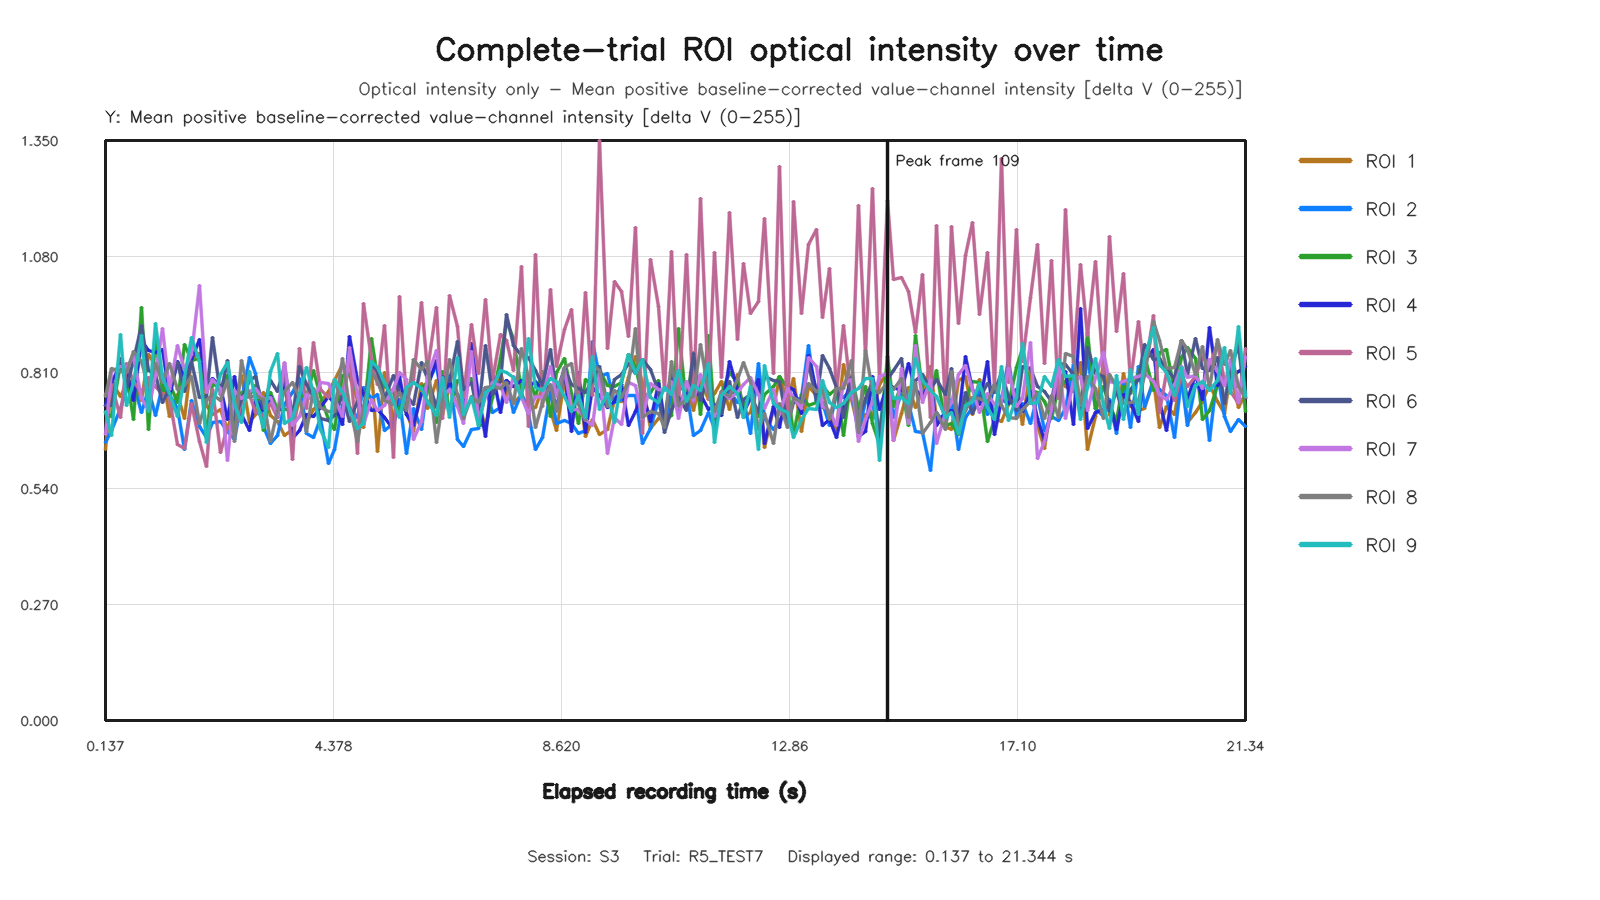

The file beside this chart, header and first rows:
capture_frame_id, elapsed_time_s, roi1_value, roi2_value, roi3_value, roi4_value, roi5_value, roi6_value, roi7_value, roi8_value, roi9_value
0, 0.1368, 0.6315, 0.6463, 0.7177, 0.7323, 0.7597, 0.7334, 0.6661, 0.7537, 0.719
1, 0.2556, 0.7894, 0.6757, 0.708, 0.7862, 0.7825, 0.7334, 0.8118, 0.8191, 0.6638
2, 0.4214, 0.7535, 0.7262, 0.831, 0.8293, 0.7041, 0.8416, 0.8242, 0.8128, 0.8987
3, 0.5274, 0.781, 0.7698, 0.8048, 0.8144, 0.8318, 0.7748, 0.8207, 0.8096, 0.732
4, 0.6556, 0.7946, 0.7848, 0.7003, 0.7443, 0.7888, 0.8378, 0.8479, 0.8591, 0.786
5, 0.8008, 0.7453, 0.7166, 0.962, 0.8853, 0.7625, 0.9201, 0.7502, 0.8356, 0.8957
6, 0.9279, 0.8513, 0.7702, 0.6777, 0.8602, 0.7987, 0.8145, 0.7244, 0.7743, 0.7202
7, 1.072, 0.825, 0.7109, 0.8873, 0.8567, 0.7773, 0.805, 0.8038, 0.8309, 0.9229
8, 1.2, 0.8052, 0.7787, 0.7654, 0.8626, 0.7582, 0.74, 0.9118, 0.7867, 0.7992
9, 1.336, 0.7077, 0.7596, 0.7844, 0.7543, 0.749, 0.7734, 0.7694, 0.8307, 0.7607
10, 1.472, 0.7576, 0.7269, 0.7398, 0.8348, 0.6427, 0.8337, 0.8737, 0.7698, 0.7075
11, 1.607, 0.7039, 0.6304, 0.874, 0.7978, 0.6335, 0.7668, 0.8166, 0.78, 0.7984
12, 1.727, 0.8426, 0.7436, 0.8375, 0.8407, 0.7381, 0.8349, 0.8514, 0.8001, 0.8908
13, 1.882, 0.8541, 0.685, 0.842, 0.8866, 0.6504, 0.7516, 1.013, 0.6921, 0.8359
14, 2.009, 0.7336, 0.659, 0.6619, 0.77, 0.5914, 0.7532, 0.763, 0.7445, 0.6462
15, 2.128, 0.7128, 0.6942, 0.7847, 0.7964, 0.7703, 0.892, 0.7927, 0.7588, 0.7328
16, 2.271, 0.7231, 0.696, 0.7718, 0.7777, 0.6242, 0.7593, 0.7717, 0.7454, 0.8056
17, 2.401, 0.6765, 0.6719, 0.802, 0.7005, 0.6852, 0.8387, 0.6061, 0.7907, 0.8329
18, 2.541, 0.7329, 0.6535, 0.6815, 0.8001, 0.6695, 0.7016, 0.7684, 0.6498, 0.7362
19, 2.671, 0.8039, 0.7431, 0.7631, 0.7123, 0.7405, 0.7469, 0.7502, 0.8382, 0.693
20, 2.816, 0.6932, 0.8452, 0.7552, 0.6743, 0.7582, 0.7921, 0.765, 0.7525, 0.8129
21, 2.928, 0.7112, 0.8073, 0.78, 0.7465, 0.7171, 0.8013, 0.7717, 0.7565, 0.7484
22, 3.074, 0.7635, 0.6846, 0.6747, 0.7219, 0.7108, 0.7265, 0.7465, 0.7478, 0.6824
23, 3.2, 0.7103, 0.6455, 0.7622, 0.7533, 0.7386, 0.7914, 0.7511, 0.6493, 0.8114
24, 3.328, 0.6964, 0.6643, 0.7232, 0.704, 0.7049, 0.7653, 0.7132, 0.7203, 0.8548
25, 3.476, 0.6624, 0.7351, 0.7234, 0.7938, 0.8307, 0.8233, 0.834, 0.7654, 0.6909
26, 3.618, 0.6776, 0.7633, 0.7227, 0.6571, 0.6064, 0.7047, 0.6855, 0.7874, 0.7032
27, 3.737, 0.7518, 0.7953, 0.757, 0.6759, 0.866, 0.8232, 0.7073, 0.752, 0.7588
28, 3.872, 0.6924, 0.6689, 0.7549, 0.7123, 0.7272, 0.7814, 0.7579, 0.6736, 0.8224
29, 4.007, 0.7227, 0.6575, 0.8135, 0.7079, 0.8786, 0.7515, 0.7431, 0.7724, 0.7624
30, 4.128, 0.739, 0.7019, 0.7538, 0.7286, 0.7714, 0.7037, 0.787, 0.729, 0.6764
31, 4.276, 0.7657, 0.5974, 0.7003, 0.7536, 0.7525, 0.6978, 0.7842, 0.718, 0.6349
32, 4.4, 0.7906, 0.63, 0.6767, 0.737, 0.7839, 0.7107, 0.7483, 0.718, 0.7928
33, 4.543, 0.8284, 0.7362, 0.8039, 0.688, 0.7544, 0.7556, 0.7084, 0.8427, 0.7624
34, 4.672, 0.8038, 0.7286, 0.8052, 0.8936, 0.8518, 0.695, 0.8684, 0.7313, 0.7234
35, 4.822, 0.7442, 0.7059, 0.7618, 0.7902, 0.6203, 0.7434, 0.7573, 0.6496, 0.6802
36, 4.934, 0.6809, 0.7747, 0.7037, 0.7602, 0.97, 0.7236, 0.689, 0.7276, 0.6917
37, 5.087, 0.8142, 0.7495, 0.8886, 0.7206, 0.8405, 0.829, 0.7467, 0.8098, 0.8346
38, 5.2, 0.6251, 0.7576, 0.7979, 0.7239, 0.7826, 0.8133, 0.7212, 0.7886, 0.8224
39, 5.328, 0.8099, 0.6745, 0.7766, 0.7056, 0.9202, 0.7492, 0.7326, 0.7449, 0.7856
40, 5.493, 0.7002, 0.6918, 0.764, 0.6768, 0.6116, 0.8035, 0.7725, 0.7342, 0.7432
41, 5.6, 0.7388, 0.7472, 0.7069, 0.7994, 0.9866, 0.7602, 0.8096, 0.764, 0.7047
42, 5.734, 0.7164, 0.6221, 0.78, 0.7122, 0.7418, 0.7553, 0.7927, 0.7215, 0.7739
43, 5.872, 0.6729, 0.7261, 0.7874, 0.6868, 0.7926, 0.735, 0.6549, 0.8394, 0.7873
44, 6.013, 0.7835, 0.6762, 0.7744, 0.7619, 0.9735, 0.8324, 0.696, 0.8157, 0.773
45, 6.127, 0.725, 0.7831, 0.7874, 0.7768, 0.8136, 0.7951, 0.7995, 0.8349, 0.7415
46, 6.29, 0.7908, 0.8283, 0.6939, 0.8388, 0.9622, 0.7276, 0.86, 0.6473, 0.7088
47, 6.4, 0.7117, 0.7368, 0.8119, 0.7483, 0.7026, 0.7995, 0.7547, 0.7402, 0.7973
48, 6.528, 0.7804, 0.8034, 0.7195, 0.7856, 0.9882, 0.7888, 0.7712, 0.8408, 0.7047
49, 6.684, 0.7312, 0.654, 0.7908, 0.7597, 0.9161, 0.882, 0.7319, 0.7558, 0.8452
50, 6.8, 0.7235, 0.6365, 0.7855, 0.7139, 0.7519, 0.7692, 0.6906, 0.7038, 0.7117
51, 6.945, 0.7455, 0.6762, 0.7967, 0.8778, 0.9215, 0.7874, 0.8595, 0.7532, 0.7511
52, 7.072, 0.744, 0.68, 0.6879, 0.7522, 0.8085, 0.7162, 0.6986, 0.7393, 0.6858
53, 7.2, 0.6795, 0.7742, 0.6843, 0.6606, 0.98, 0.8717, 0.7534, 0.7743, 0.7628
54, 7.328, 0.7613, 0.7177, 0.7512, 0.8105, 0.791, 0.7589, 0.7856, 0.7769, 0.776
55, 7.48, 0.8087, 0.7286, 0.8425, 0.7179, 0.8987, 0.7898, 0.779, 0.7727, 0.8139
56, 7.601, 0.7592, 0.7905, 0.9293, 0.7902, 0.8838, 0.9458, 0.741, 0.787, 0.809
57, 7.728, 0.7387, 0.7173, 0.8882, 0.7777, 0.8135, 0.8728, 0.7999, 0.7382, 0.7986
58, 7.872, 0.7588, 0.7598, 0.7652, 0.7922, 1.056, 0.8493, 0.7518, 0.8662, 0.7515
59, 8, 0.7284, 0.7111, 0.7949, 0.7771, 0.6835, 0.8446, 0.7146, 0.7978, 0.8901
... 100 more rows
